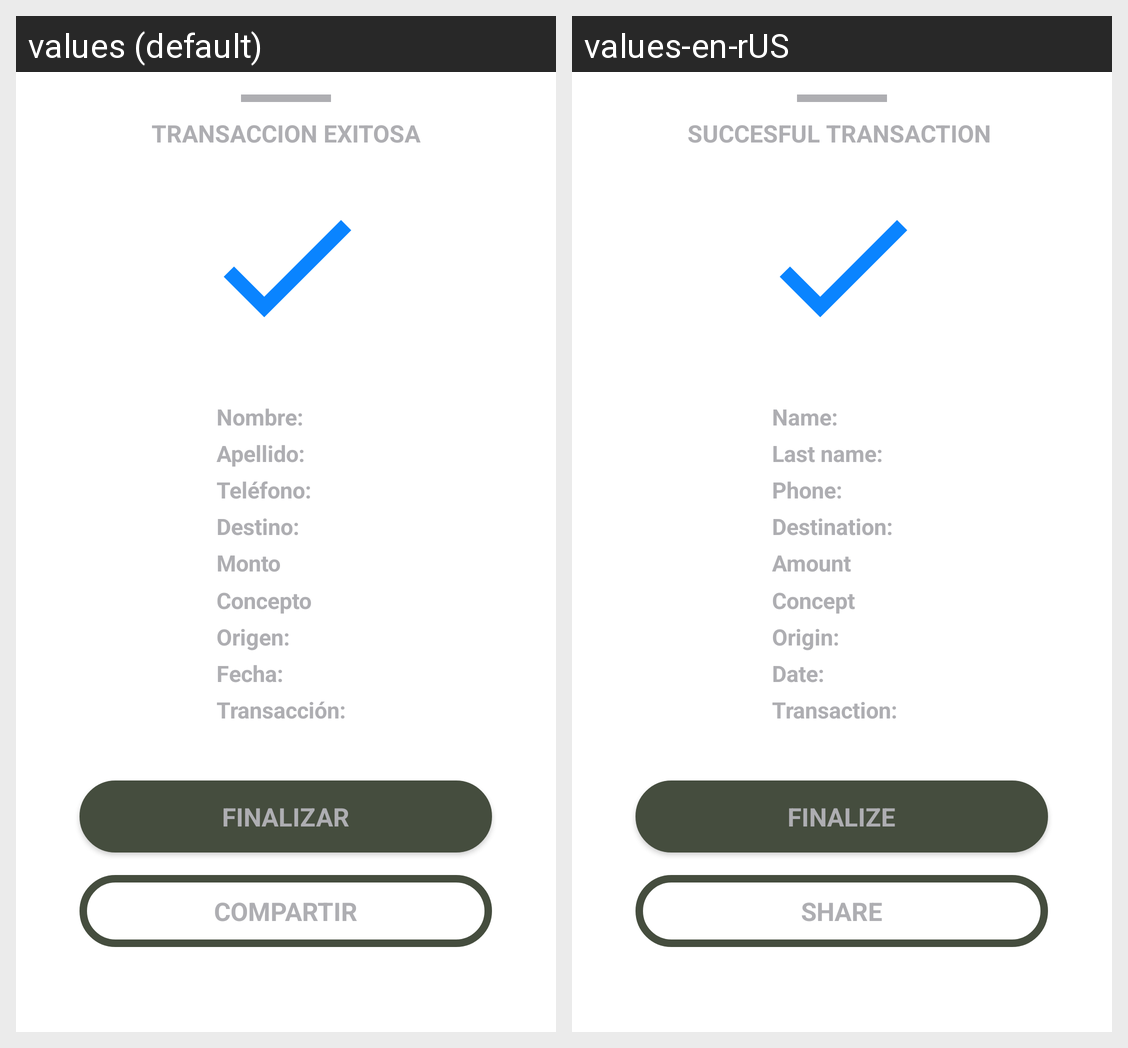

Here is an Android app screen in its default locale and in the app's own translations. Write out the translated-string differences for the strings that appear on this screen.
Android screen res/layout/confirmation_transfer3_succesfull.xml rendered under 2 locales, left to right: values (default), values-en-rUS. Device: Nexus 5 (rendered at 1080×1920; each locale shown at half size, 540×960, under a caption strip naming it); theme AppTheme.
Strings drawn on this screen, with the default value and each locale's value (text and hints the layout hard-codes, and strings that could not be matched under every locale, appear in the picture but are not listed):

confirmation_title_successfull
  values: TRANSACCION EXITOSA
  values-en-rUS: SUCCESFUL TRANSACTION 

destination_name
  values: Nombre:
  values-en-rUS: Name: 

destination_lastName
  values: Apellido:
  values-en-rUS: Last name: 

destination_phoe
  values: Teléfono:
  values-en-rUS: Phone: 

destination_cuenta
  values: Destino:
  values-en-rUS: Destination: 

destination_amount
  values: Monto
  values-en-rUS: Amount

destination_concept
  values: Concepto
  values-en-rUS: Concept 

destination_source
  values: Origen:
  values-en-rUS: Origin: 

destination_date_time
  values: Fecha:
  values-en-rUS: Date: 

destination_transaction_id
  values: Transacción:
  values-en-rUS: Transaction: 

process_finished
  values: FINALIZAR
  values-en-rUS: FINALIZE

process_finished_share
  values: COMPARTIR
  values-en-rUS: SHARE
